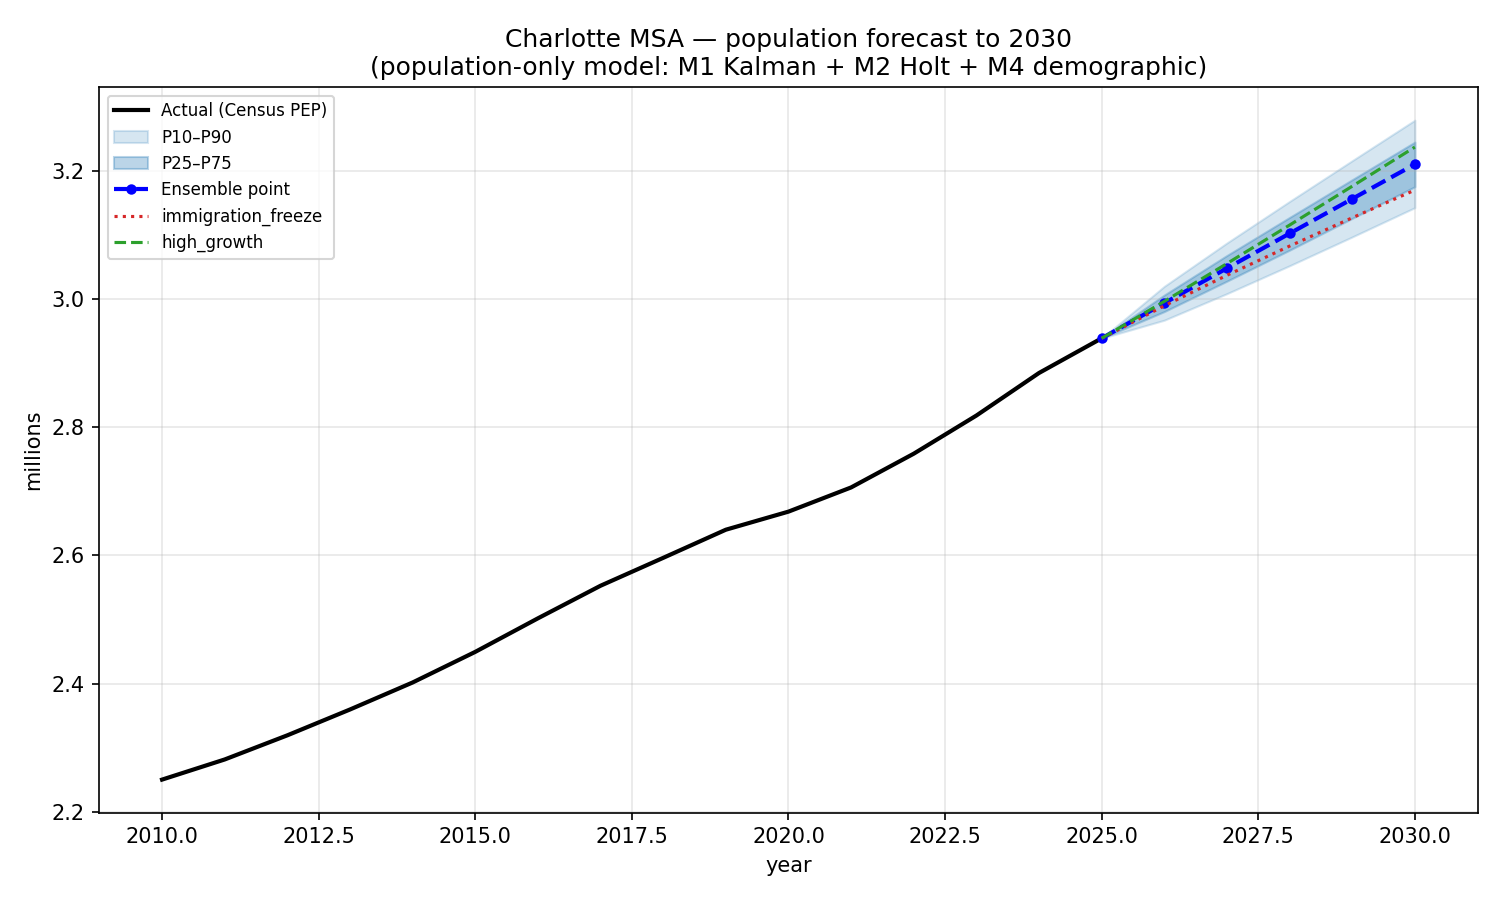

Values plotted in this chart, from the file beside it:
, point, P10, P25, P50, P75, P90, immigration_freeze, high_growth
2026, 2993661, 2967079, 2980549, 2993639, 3006329, 3019918, 2989539, 2996409
2027, 3048127, 3008497, 3028014, 3048118, 3068040, 3087623, 3037151, 3055444
2028, 3102349, 3052044, 3076357, 3101934, 3127367, 3152359, 3082698, 3115450
2029, 3156405, 3096993, 3125961, 3155984, 3186266, 3215983, 3126857, 3176104
2030, 3210348, 3142678, 3175425, 3210276, 3244946, 3279179, 3170074, 3237197
